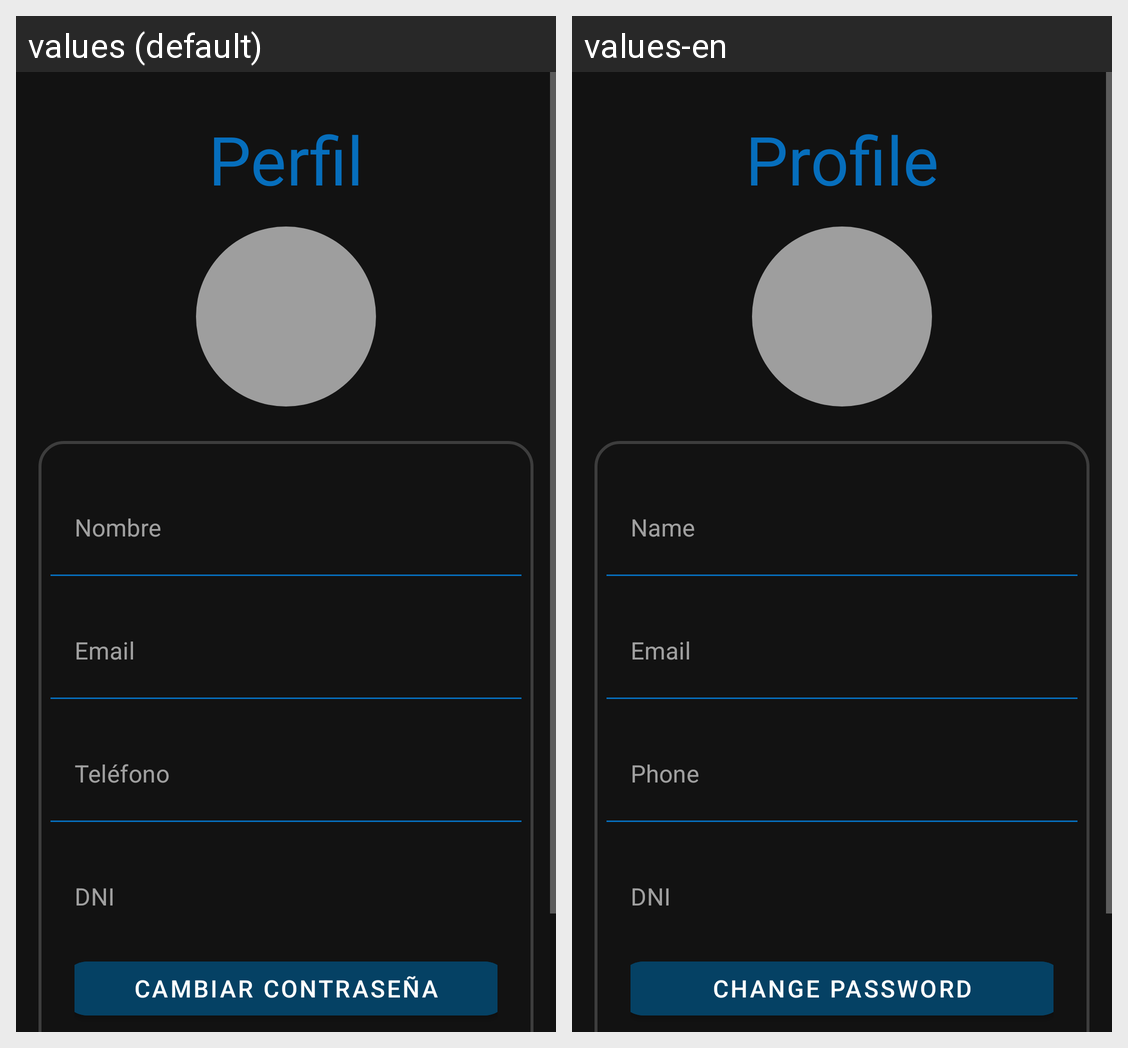

Here is an Android app screen in its default locale and in the app's own translations. Write out the translated-string differences for the strings that appear on this screen.
Android screen res/layout/perfil_fragmento.xml rendered under 2 locales, left to right: values (default), values-en. Device: Nexus 5 (rendered at 1080×1920; each locale shown at half size, 540×960, under a caption strip naming it); theme AppTheme.
Strings drawn on this screen, with the default value and each locale's value (text and hints the layout hard-codes, and strings that could not be matched under every locale, appear in the picture but are not listed):

textoPerfil
  values: Perfil
  values-en: Profile

nombre
  values: Nombre
  values-en: Name

email
  values: Email
  values-en: Email

telefono
  values: Teléfono
  values-en: Phone

dni
  values: DNI
  values-en: DNI

cambiar_contrasena
  values: Cambiar contraseña
  values-en: Change password
